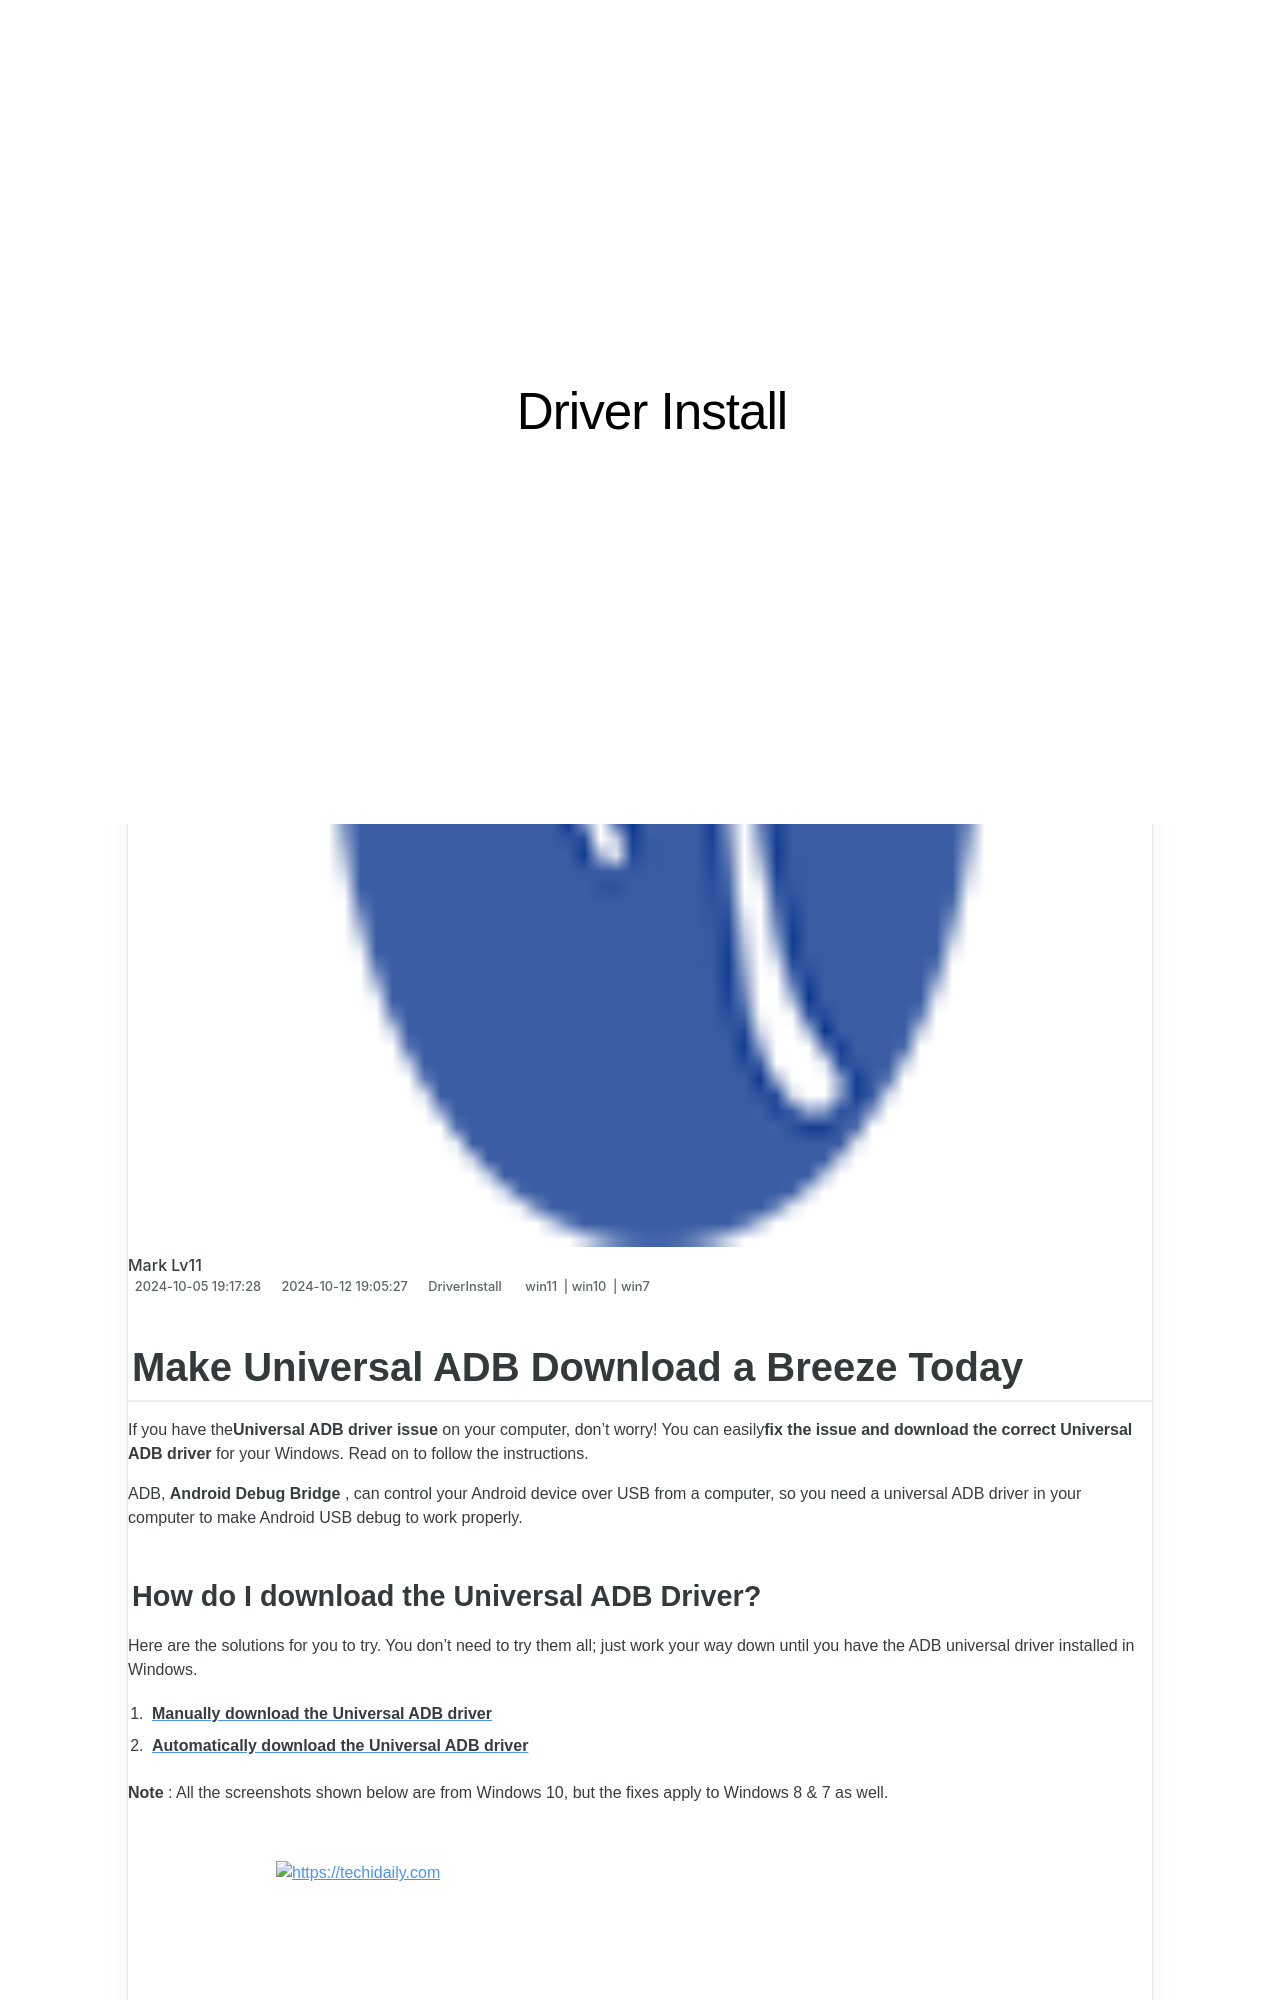

repository: techidaily/site-driver-install · page: 1720063451244-make-universal-adb-download-a-breeze-today/index.html · generator: jekyll

---
title: Make Universal ADB Download a Breeze Today
date: 2024-10-05T19:17:28.148Z
updated: 2024-10-12T19:05:27.219Z
tags:
  - win11
  - win10
  - win7
categories:
  - DriverInstall
description: This Article Describes Make Universal ADB Download a Breeze Today
excerpt: This Article Describes Make Universal ADB Download a Breeze Today
keywords: Easy Universal ADB Installation,Quick ADB Downloads Guide,Streamline Android Debugging,Simplified USB Debugging Setup,One-Click ADB Driver Installation,Hassle-Free ADB for Smartphones,Intuitive ADB Download Process
thumbnail: https://thmb.techidaily.com/6300778dc08ca1fabf45e37fea6b55cfeffea9a7ede93b82142ae1fd2f19eff3.jpg
---

## Make Universal ADB Download a Breeze Today

 If you have the**Universal ADB driver issue** on your computer, don’t worry! You can easily**fix the issue and download the correct Universal ADB driver** for your Windows. Read on to follow the instructions.

 ADB, **Android Debug Bridge** , can control your Android device over USB from a computer, so you need a universal ADB driver in your computer to make Android USB debug to work properly.

### How do I download the Universal ADB Driver?

 Here are the solutions for you to try. You don’t need to try them all; just work your way down until you have the ADB universal driver installed in Windows.

1. [**Manually download the Universal ADB driver**](#Solution1)
2. [**Automatically download the Universal ADB driver**](#Solution2)

**Note** : All the screenshots shown below are from Windows 10, but the fixes apply to Windows 8 & 7 as well.

<!-- affiliate ads begin -->
<a href="https://imp.i357552.net/c/5597632/857865/11832" target="_top" id="857865">
  <img src="//a.impactradius-go.com/display-ad/11832-857865" border="0" alt="https://techidaily.com" width="728" height="90"/>
</a>
<img height="0" width="0" src="https://imp.i357552.net/i/5597632/857865/11832" style="position:absolute;visibility:hidden;" border="0" />
<!-- affiliate ads end -->
